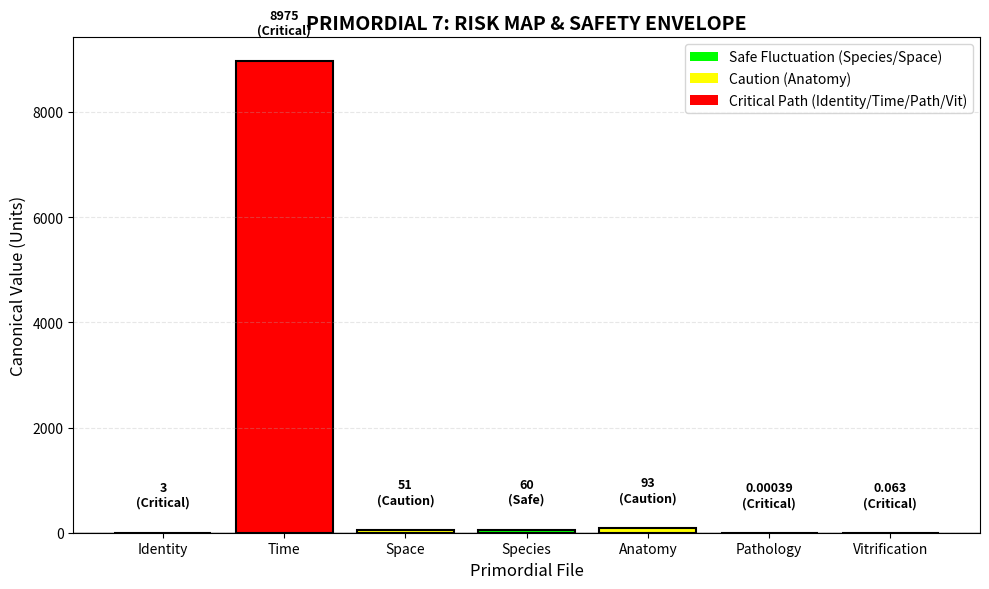

This figure's Python source: (Note: this script raises an exception after producing the figure.)
import numpy as np
import matplotlib.pyplot as plt

class VetRiskDashboard:
    """
    Visualizes the Safety Envelope for the Primordial 7 .vet Files.
    Maps constants to Risk Levels based on the Hydrodynamic Canon.
    """
    def __init__(self):
        # Canonical Constants (Vitrified)
        self.constants = {
            'Identity': {'value': 3, 'unit': 'Points', 'critical': True, 'tolerance': 0.0},
            'Time': {'value': 8975, 'unit': 'Seconds', 'critical': True, 'tolerance': 0.01},
            'Space': {'value': 51, 'unit': 'Root Boundary', 'critical': False, 'tolerance': 0.05},
            'Species': {'value': 60, 'unit': 'Points (10-24-26)', 'critical': False, 'tolerance': 0.10},
            'Anatomy': {'value': 93, 'unit': 'Total Points', 'critical': False, 'tolerance': 0.0},
            'Pathology': {'value': 0.00039, 'unit': 'Bubble Radius', 'critical': True, 'tolerance': 0.00001},
            'Vitrification': {'value': 0.063, 'unit': 'Stroke Width', 'critical': True, 'tolerance': 0.001}
        }
        
        # Risk Colors
        self.colors = {
            'Safe': '#00FF00',       # Green
            'Caution': '#FFFF00',    # Yellow
            'Critical': '#FF0000'    # Red
        }

    def calculate_risk(self, name, params):
        """
        Determines risk level based on tolerance and criticality.
        """
        if params['critical']:
            return 'Critical'
        elif params['tolerance'] > 0.05:
            return 'Safe'
        else:
            return 'Caution'

    def plot_dashboard(self):
        """
        Generates the Visual Risk Map.
        """
        names = list(self.constants.keys())
        values = [self.constants[n]['value'] for n in names]
        risks = [self.calculate_risk(n, self.constants[n]) for n in names]
        risk_colors = [self.colors[r] for r in risks]
        
        fig, ax = plt.subplots(figsize=(10, 6))
        bars = ax.bar(names, values, color=risk_colors, edgecolor='black', linewidth=1.5)
        
        # Add annotations
        for i, (name, params) in enumerate(self.constants.items()):
            risk_level = self.calculate_risk(name, params)
            ax.text(i, values[i] + (max(values)*0.05), 
                    f"{params['value']}\n({risk_level})", 
                    ha='center', va='bottom', fontsize=9, fontweight='bold')
        
        ax.set_title('PRIMORDIAL 7: RISK MAP & SAFETY ENVELOPE', fontsize=14, fontweight='bold')
        ax.set_ylabel('Canonical Value (Units)', fontsize=12)
        ax.set_xlabel('Primordial File', fontsize=12)
        ax.axhline(y=0, color='black', linewidth=1)
        ax.grid(axis='y', alpha=0.3, linestyle='--')
        
        # Legend
        from matplotlib.patches import Patch
        legend_elements = [Patch(facecolor=self.colors['Safe'], label='Safe Fluctuation (Species/Space)'),
                           Patch(facecolor=self.colors['Caution'], label='Caution (Anatomy)'),
                           Patch(facecolor=self.colors['Critical'], label='Critical Path (Identity/Time/Path/Vit)')]
        ax.legend(handles=legend_elements, loc='upper right')
        
        plt.tight_layout()
        plt.savefig('/Users/studio/ALPHA/PMG_ROOT42_RELEASE_v1.0/CODE/engine/risk_map.png')
        print("Safety Envelope Snapshot Saved to risk_map.png")
        plt.close()
        
        # Print Safety Report
        print("\n" + "="*60)
        print("SAFETY PROTOCOL REPORT")
        print("="*60)
        critical_files = [n for n, p in self.constants.items() if p['critical']]
        print(f"CRITICAL PATH FILES ({len(critical_files)}): {', '.join(critical_files)}")
        print("ACTION: DO NOT MODIFY WITHOUT HYDRODYNAMIC SOLVER VALIDATION.")
        print("="*60 + "\n")

if __name__ == "__main__":
    dashboard = VetRiskDashboard()
    dashboard.plot_dashboard()
